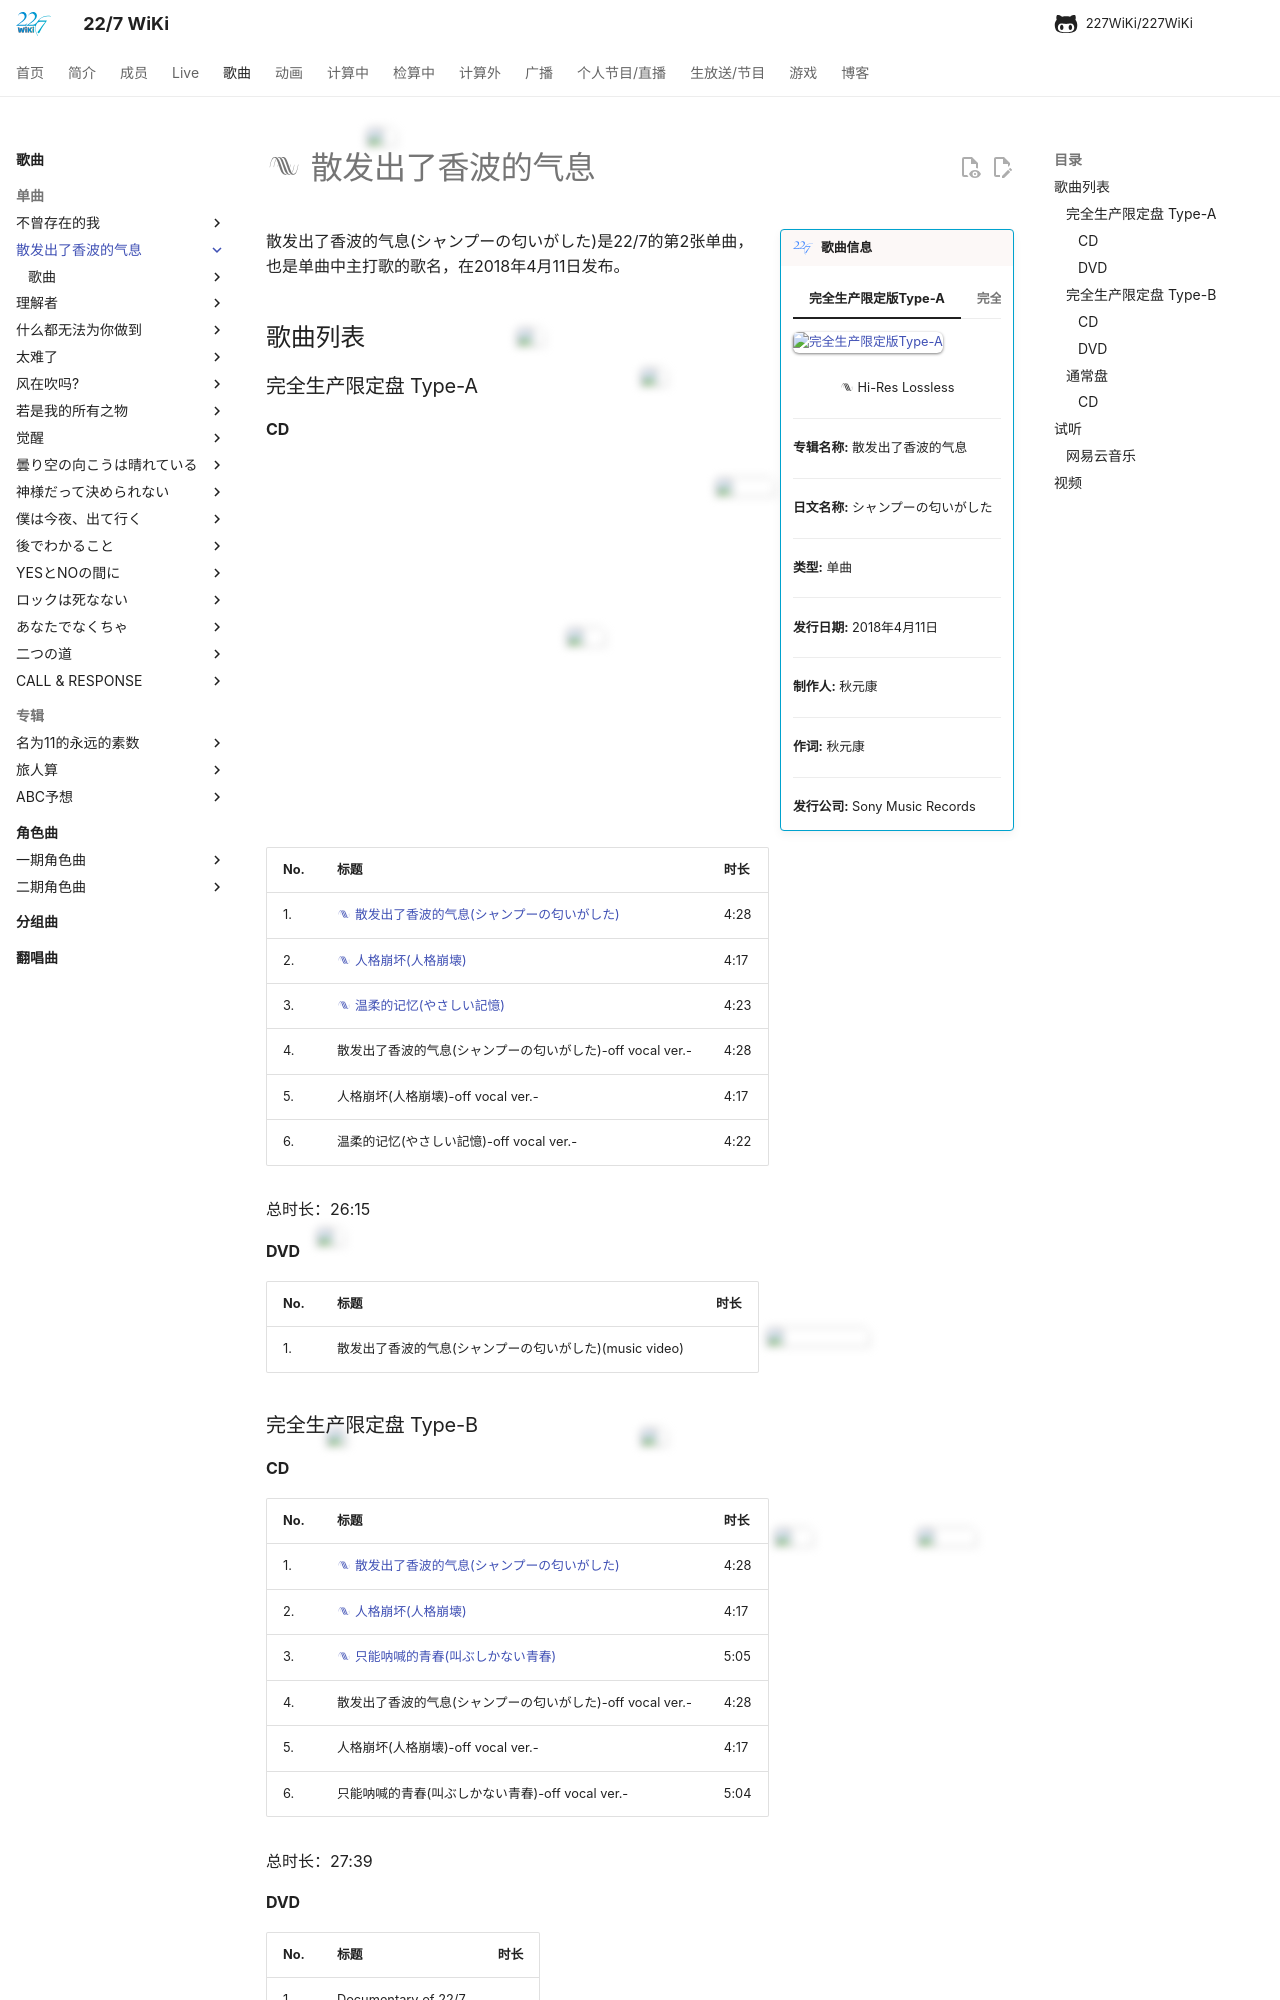

repository: 227WiKi/227WiKi · page: songs/single/2nd/index.html · generator: mkdocs

---
title: 单曲 -  散发出了香波的气息
template: comment.html
---
# :pack-hires: 散发出了香波的气息

!!! general inline end "歌曲信息"

    === "完全生产限定版Type-A"
        ![完全生产限定版Type-A](https://res.227wiki.eu.org/music/singles/2nd-single-type-a-cover.jpg)
    === "完全生产限定版Type-B"
        ![完全生产限定版Type-B](https://res.227wiki.eu.org/music/singles/2nd-single-cover.jpg)
    
    <center>:pack-hires: Hi-Res Lossless</center>
    
    --------

    <b>专辑名称:</b> 散发出了香波的气息

    --------
    
    <b>日文名称:</b> シャンプーの匂いがした

    --------
    
    <b>类型:</b> 单曲

    --------
    
    <b>发行日期:</b> 2018年4月11日

    --------

    <b>制作人:</b> 秋元康

    --------

    <b>作词:</b> 秋元康

    --------

    <b>发行公司:</b> Sony Music Records



散发出了香波的气息(シャンプーの匂いがした)是22/7的第2张单曲，也是单曲中主打歌的歌名，在2018年4月11日发布。

## 歌曲列表

### 完全生产限定盘 Type-A

#### CD

| No.     | 标题                          | 时长 |
| --------| ------------------------------------ | -------- |
| 1.      | [:pack-hires: 散发出了香波的气息(シャンプーの匂いがした)](/songs/single/2nd/song-1/) | 4:28 |
| 2.      | [:pack-hires: 人格崩坏(人格崩壊)](/songs/single/2nd/song-2/) | 4:17 |
| 3.      | [:pack-hires: 温柔的记忆(やさしい記憶)](/songs/single/2nd/song-3/) | 4:23 |
| 4.      | 散发出了香波的气息(シャンプーの匂いがした)-off vocal ver.- | 4:28 |
| 5.      | 人格崩坏(人格崩壊)-off vocal ver.- | 4:17 |
| 6.      | 温柔的记忆(やさしい記憶)-off vocal ver.- | 4:22 |

总时长：26:15

#### DVD

| No.     | 标题                          | 时长 |
| --------| ------------------------------------ | ------- |
| 1.      | 散发出了香波的气息(シャンプーの匂いがした)(music video) |   |

### 完全生产限定盘 Type-B
